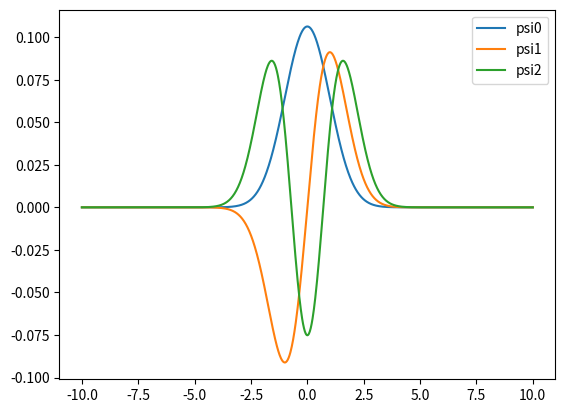

Write the Python code that produced this figure.
import numpy as np
import matplotlib.pyplot as plt


def TridiagMatrixAlg(a, b, c, d, N):
    y = np.array([0.] * N)
 
    for i in range(1, N):
        xi = a[i] / b[i-1]
        a[i] = 0
        b[i] -= xi * c[i-1]
        d[i] -= xi * d[i-1]

    y[N-1] = d[N-1] / b[N-1]    
    
    for i in range(N-2, -1, -1):
        y[i] = 1 / b[i] * (d[i] - c[i] * y[i+1])    
    
    return y


def U(x):
    return x**2/2


def A(x, N):
    h = x[1] - x[0]
    a = np.array([-1. / (2 * h**2)] * N)
    a[0] = 0
    b = 1. / h ** 2 + U(x)
    c = np.array([-1./(2 * h**2)] * N)
    c[N-1] = 0

    return a, b, c


def Orthogonalization(psi_next, psi_prevs):
    for psi in psi_prevs:
        psi_next -= psi * (np.inner(psi_next, psi)) / np.linalg.norm(psi)


def InverseIterations(psi0, x, N, iteration, levels):
    E = []
    psi = []
    a, b, c = A(x, N)

    for m in range(0, levels):
        psi_next = psi0.copy()
        Orthogonalization(psi_next, psi)
        for k in range(0, iteration):
            psi_prev = psi_next
            psi_next = TridiagMatrixAlg(np.copy(a), np.copy(b), np.copy(c), np.copy(psi_next), N)
            Orthogonalization(psi_next, psi)
    
        E0 = np.linalg.norm(psi_prev) / np.linalg.norm(psi_next)
        E.append(E0)
        psi_next /= np.linalg.norm(psi_next)        
        psi.append(psi_next)
    
    return E, psi


def main():
    N = 1000        # partion
    iteration = 50  # А**(iteration)
    (x1, x2) = (-10, 10)
    levels = 3      # Search sperctrum until thit energy level
    x = np.linspace(x1, x2, N)  # build grid
    y0 = np.linspace(1, 2, N)   # init pseudo solution
    
    E, psi = InverseIterations(y0, x, N, iteration, levels)

    for i in range(0, levels):
        print(str.format('E{}: {}', i, E[i]))
        plt.plot(x, psi[i], label = 'psi' + str(i))
    plt.legend()
    plt.show()

if __name__ == "__main__":
    main()